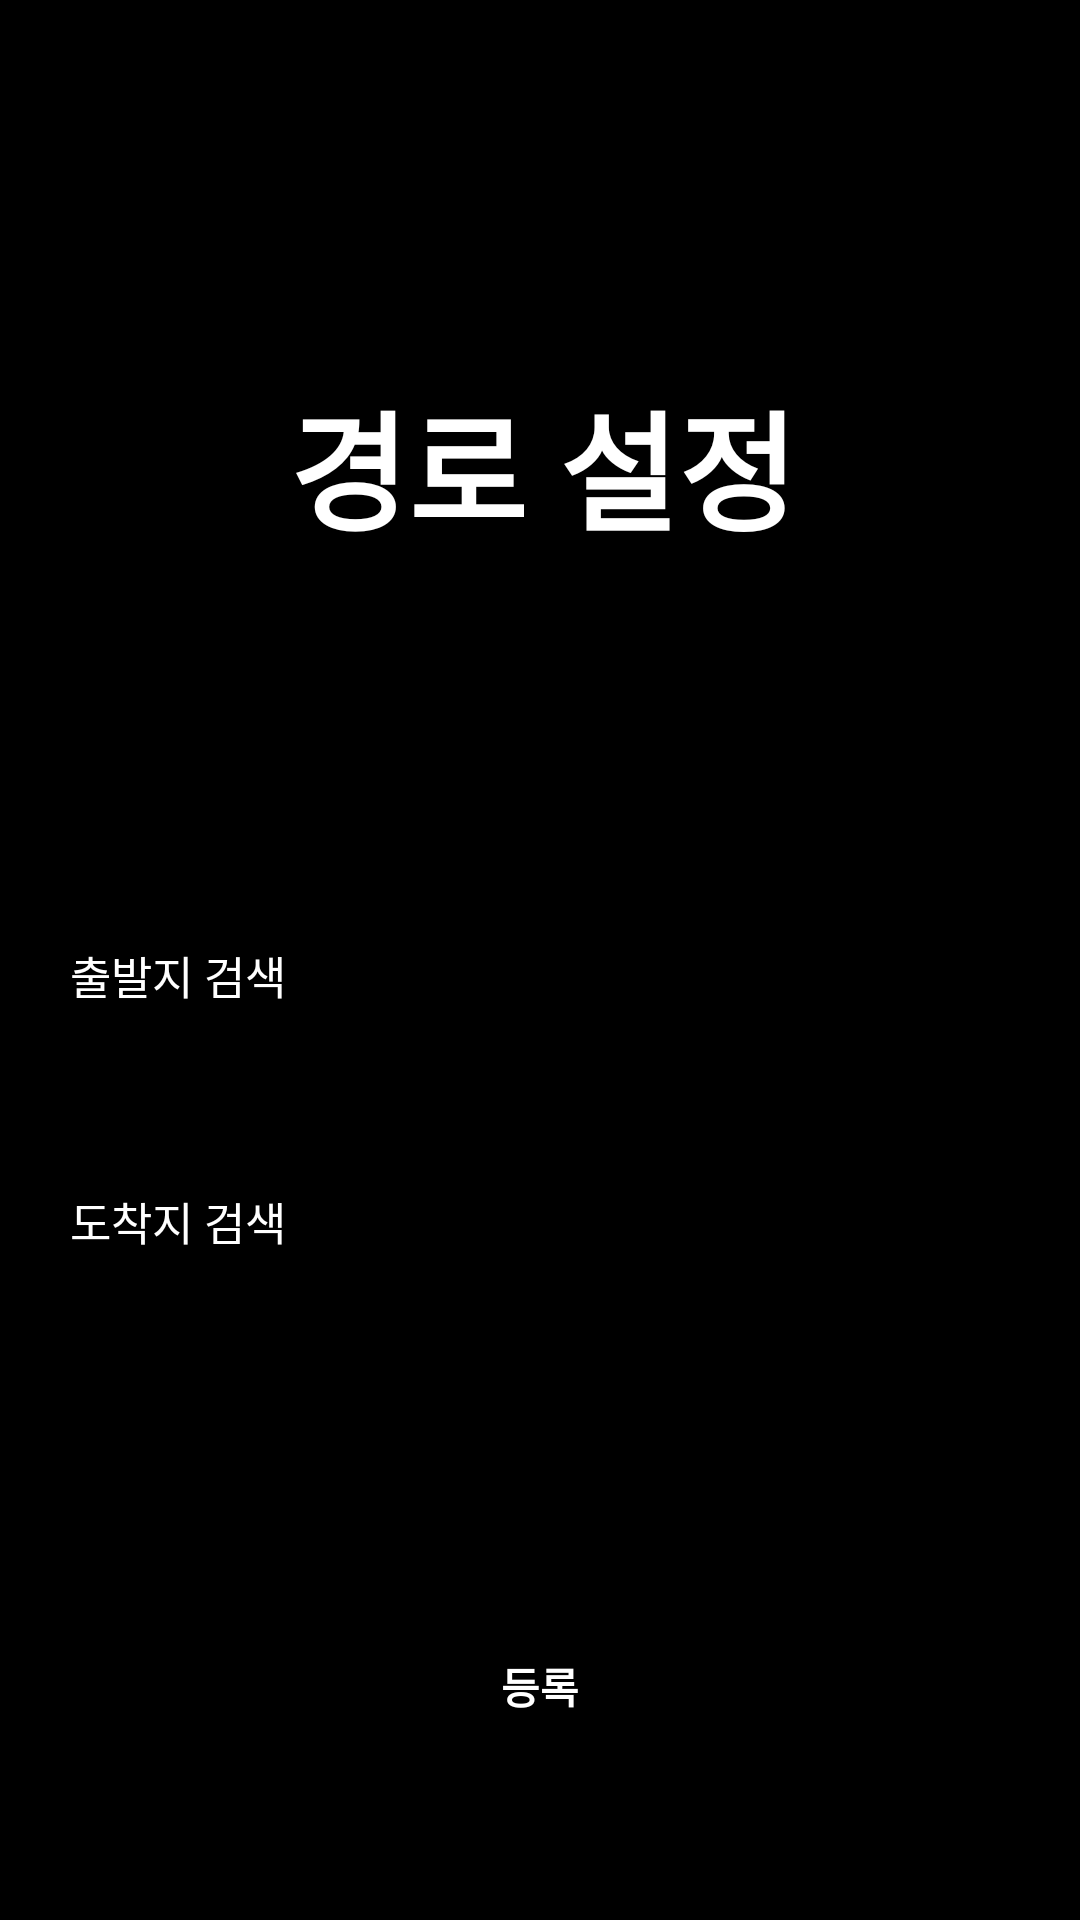

The Android layout XML behind this screen, and the referenced resources:
<!-- AndroidManifest.xml: application theme Theme.Joinn -->
<!-- res/layout/fragment_taxi_register.xml -->
<?xml version="1.0" encoding="utf-8"?>
<androidx.constraintlayout.widget.ConstraintLayout xmlns:android="http://schemas.android.com/apk/res/android"
    xmlns:app="http://schemas.android.com/apk/res-auto"
    xmlns:tools="http://schemas.android.com/tools"
    android:layout_width="match_parent"
    android:layout_height="match_parent"
    android:background="@drawable/gradient_background"
    tools:context=".communityfragment.TaxiRegisterFragment">

    <Button
        android:id="@+id/SaveBtn"
        android:layout_width="200dp"
        android:layout_height="wrap_content"
        android:text="등록"
        android:textColor="@color/white"
        android:background="@android:color/transparent"
        android:textStyle="bold"

        android:layout_marginTop="100dp"
        app:layout_constraintEnd_toEndOf="parent"
        app:layout_constraintStart_toStartOf="parent"
        app:layout_constraintTop_toBottomOf="@+id/arrive" />

    <TextView
        android:id="@+id/start"
        android:layout_width="wrap_content"
        android:layout_height="wrap_content"
        android:layout_margin="20dp"
        android:ems="20"
        android:hint="출발지 검색"
        android:textColorHint="@color/white"
        android:textSize="15sp"
        android:padding="20dp"
        android:textColor="@color/white"
        android:inputType="textPersonName"
        app:layout_constraintEnd_toEndOf="parent"
        app:layout_constraintStart_toStartOf="parent"
        app:layout_constraintTop_toBottomOf="@+id/TitleText" />

    <TextView
        android:id="@+id/arrive"
        android:layout_width="wrap_content"
        android:layout_height="wrap_content"
        android:layout_marginBottom="100dp"
        android:layout_margin="20dp"
        android:layout_marginTop="100dp"
        android:ems="20"
        android:hint="도착지 검색"
        android:textColorHint="@color/white"
        android:textSize="15sp"
        android:textColor="@color/white"
        android:padding="20dp"
        android:inputType="textPersonName"
        app:layout_constraintEnd_toEndOf="parent"
        app:layout_constraintStart_toStartOf="parent"
        app:layout_constraintTop_toBottomOf="@+id/start" />

    <TextView
        android:id="@+id/TitleText"
        android:layout_width="300dp"
        android:layout_height="150dp"
        android:text="경로 설정"
        android:layout_marginTop="120dp"
        android:textAlignment="center"
        android:textSize="43sp"
        android:textStyle="bold"
        android:typeface="normal"
        android:textColor="@color/white"
        app:layout_constraintBottom_toBottomOf="parent"
        app:layout_constraintEnd_toEndOf="parent"
        app:layout_constraintHorizontal_bias="0.518"
        app:layout_constraintStart_toStartOf="parent"
        app:layout_constraintTop_toTopOf="parent"
        app:layout_constraintVertical_bias="0.011" />


</androidx.constraintlayout.widget.ConstraintLayout>
<!-- resources referenced by this layout -->
<resources>
  <!-- drawable gradient_background (drawable) -->
  <?xml version="1.0" encoding="utf-8"?>
  <shape xmlns:android="http://schemas.android.com/apk/res/android">
      <solid android:color="#000000" />
  </shape>
  <style name="Theme.Joinn" parent="Theme.MaterialComponents.DayNight.NoActionBar">
          
          <item name="colorPrimary">@color/purple_500</item>
          <item name="colorPrimaryVariant">@color/purple_700</item>
          <item name="colorOnPrimary">@color/white</item>
          
          <item name="colorSecondary">@color/teal_200</item>
          <item name="colorSecondaryVariant">@color/teal_700</item>
          <item name="colorOnSecondary">@color/black</item>
          
          <item name="android:statusBarColor">?attr/colorPrimaryVariant</item>
          
      </style>
  <!-- not gathered from this repository: default colours our renderer supplied (Android Studio template values) -->
  <color name="purple_500">#FF6200EE</color>
  <color name="purple_700">#FF3700B3</color>
  <color name="teal_200">#FF03DAC5</color>
  <color name="teal_700">#FF018786</color>
  <color name="black">#FF000000</color>
  <color name="white">#FFFFFFFF</color>
</resources>
